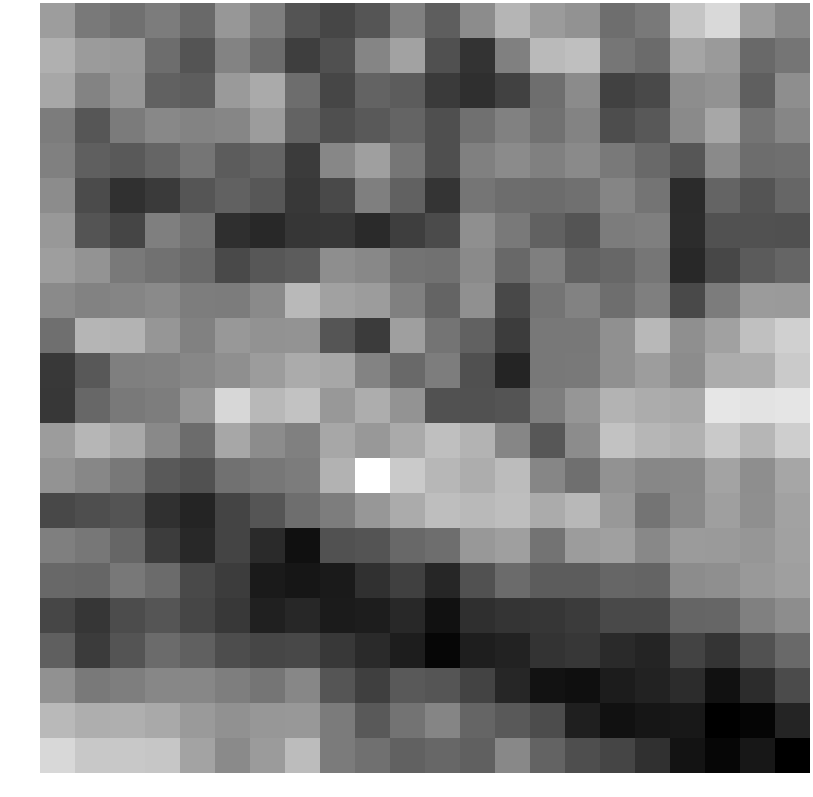

The file beside this chart, header and first rows:
0.296198, -0.144107, -0.258009, -0.109092, -0.347777, 0.221747, -0.080100, -0.605939, -0.779935, -0.591972, -0.053736, -0.484017, 0.085892, 0.595321, 0.276210, 0.162967, -0.280138, -0.142131, 0.798316, 1.040088, 0.297933, 0.034875
0.5298, 0.2795, 0.2502, -0.2887, -0.6005, -0.01807, -0.3129, -0.8724, -0.6482, 0.005406, 0.3635, -0.6571, -1.009, -0.05908, 0.6619, 0.7246, -0.1831, -0.3232, 0.3965, 0.2655, -0.3306, -0.198
0.4235, -0.02735, 0.2121, -0.4469, -0.4921, 0.2606, 0.4587, -0.2953, -0.7737, -0.4239, -0.5044, -0.921, -1.067, -0.8319, -0.2784, 0.07568, -0.8262, -0.7241, 0.1009, 0.1674, -0.4653, 0.1138
-0.1093, -0.5736, -0.1261, 0.0439, -0.008094, 0.02061, 0.2911, -0.4229, -0.6676, -0.537, -0.404, -0.6643, -0.2536, -0.04893, -0.2308, -0.01434, -0.6882, -0.5584, 0.06231, 0.4204, -0.2129, 0.01835
-0.06186, -0.4702, -0.5296, -0.3878, -0.1931, -0.4988, -0.4048, -0.9087, 0.02859, 0.3229, -0.1861, -0.6642, -0.05569, 0.08255, -0.06517, 0.06982, -0.139, -0.3277, -0.5782, 0.06078, -0.2974, -0.2719
0.08919, -0.7124, -1.038, -0.9285, -0.5973, -0.4392, -0.5688, -0.9319, -0.7256, -0.06891, -0.4355, -1.004, -0.1979, -0.2929, -0.3112, -0.2584, 0.000369, -0.2097, -1.111, -0.4086, -0.603, -0.3787
0.2354, -0.6029, -0.7946, -0.06711, -0.2474, -1.06, -1.149, -0.9767, -0.9564, -1.124, -0.8705, -0.7174, 0.128, -0.1423, -0.4397, -0.6043, -0.1077, -0.07276, -1.081, -0.6242, -0.6379, -0.6507
0.3077, 0.1866, -0.1424, -0.245, -0.3337, -0.725, -0.5636, -0.5082, 0.1079, 0.03729, -0.2229, -0.2382, 0.07029, -0.3569, -0.07352, -0.4344, -0.3657, -0.1851, -1.136, -0.7626, -0.5123, -0.3957
0.06839, -0.03436, 0.005083, 0.06284, -0.09391, -0.1121, 0.06826, 0.645, 0.3444, 0.2926, -0.05912, -0.4075, 0.1409, -0.7541, -0.2029, -0.03447, -0.2861, -0.07435, -0.7428, -0.1052, 0.2687, 0.2618
-0.2752, 0.5982, 0.585, 0.2157, -0.05157, 0.2313, 0.1575, 0.1759, -0.5927, -0.9151, 0.3179, -0.2099, -0.446, -0.8922, -0.1579, -0.1615, 0.1358, 0.6302, 0.1226, 0.3538, 0.7261, 0.9263
-0.9412, -0.5496, -0.06592, -0.05158, 0.02202, 0.1292, 0.2837, 0.4775, 0.4282, -0.009702, -0.3255, -0.09876, -0.6477, -1.193, -0.1629, -0.1317, 0.1338, 0.3037, 0.08559, 0.4839, 0.4953, 0.8537
-0.9635, -0.3685, -0.1278, -0.09243, 0.2104, 1.015, 0.6373, 0.7574, 0.2368, 0.4978, 0.1739, -0.6351, -0.6447, -0.6004, -0.0843, 0.2122, 0.5755, 0.4819, 0.4518, 1.202, 1.181, 1.192
0.2915, 0.6115, 0.4482, 0.05802, -0.3105, 0.4262, 0.09291, -0.05807, 0.4284, 0.2406, 0.4578, 0.7141, 0.5815, 0.01171, -0.5688, 0.08823, 0.7579, 0.6067, 0.5407, 0.8456, 0.6049, 0.9081
0.1871, 0.02373, -0.1534, -0.5361, -0.626, -0.2353, -0.172, -0.112, 0.5597, 1.518, 0.8499, 0.6192, 0.4971, 0.6824, 0.01126, -0.2714, 0.1689, 0.02385, 0.03823, 0.3775, 0.118, 0.4131
-0.7545, -0.6774, -0.607, -1.037, -1.198, -0.7966, -0.5898, -0.2859, -0.1013, 0.2279, 0.4725, 0.7033, 0.6401, 0.709, 0.4767, 0.6331, 0.2413, -0.2053, 0.05767, 0.3182, 0.1284, 0.3549
-0.07152, -0.1692, -0.3799, -0.9008, -1.149, -0.8047, -1.128, -1.45, -0.638, -0.6096, -0.3515, -0.2778, 0.2373, 0.3259, -0.2172, 0.289, 0.3317, 0.0357, 0.2801, 0.2578, 0.2171, 0.351
-0.3524, -0.3865, -0.1571, -0.3249, -0.7353, -0.8989, -1.324, -1.369, -1.32, -1.031, -0.8464, -1.169, -0.6369, -0.3191, -0.5103, -0.5109, -0.385, -0.4089, 0.08558, 0.1262, 0.249, 0.3227
-0.778, -0.9688, -0.7007, -0.5871, -0.7787, -0.9426, -1.23, -1.164, -1.305, -1.282, -1.146, -1.43, -1.061, -0.9857, -0.977, -0.9167, -0.7298, -0.7411, -0.3935, -0.3843, -0.05797, 0.1024
-0.467, -0.9105, -0.6011, -0.3182, -0.4587, -0.693, -0.7723, -0.7477, -0.9462, -1.12, -1.287, -1.569, -1.277, -1.228, -1.017, -0.9641, -1.118, -1.182, -0.8162, -0.9967, -0.6326, -0.3492
0.1455, -0.1349, -0.08445, 0.02892, 0.0219, -0.08317, -0.2012, 0.03068, -0.5955, -0.8635, -0.5372, -0.5924, -0.8098, -1.17, -1.417, -1.459, -1.293, -1.223, -1.085, -1.432, -1.095, -0.7202
0.6509, 0.5125, 0.5223, 0.4455, 0.266, 0.1533, 0.2272, 0.2417, -0.1162, -0.547, -0.2212, 0.008398, -0.3971, -0.5248, -0.7052, -1.254, -1.433, -1.369, -1.345, -1.644, -1.58, -1.191
1.023, 0.8277, 0.8324, 0.8125, 0.3732, 0.06977, 0.2724, 0.6887, -0.1177, -0.262, -0.4249, -0.3743, -0.4551, 0.04314, -0.4201, -0.6829, -0.7892, -1.048, -1.411, -1.568, -1.361, -1.649
